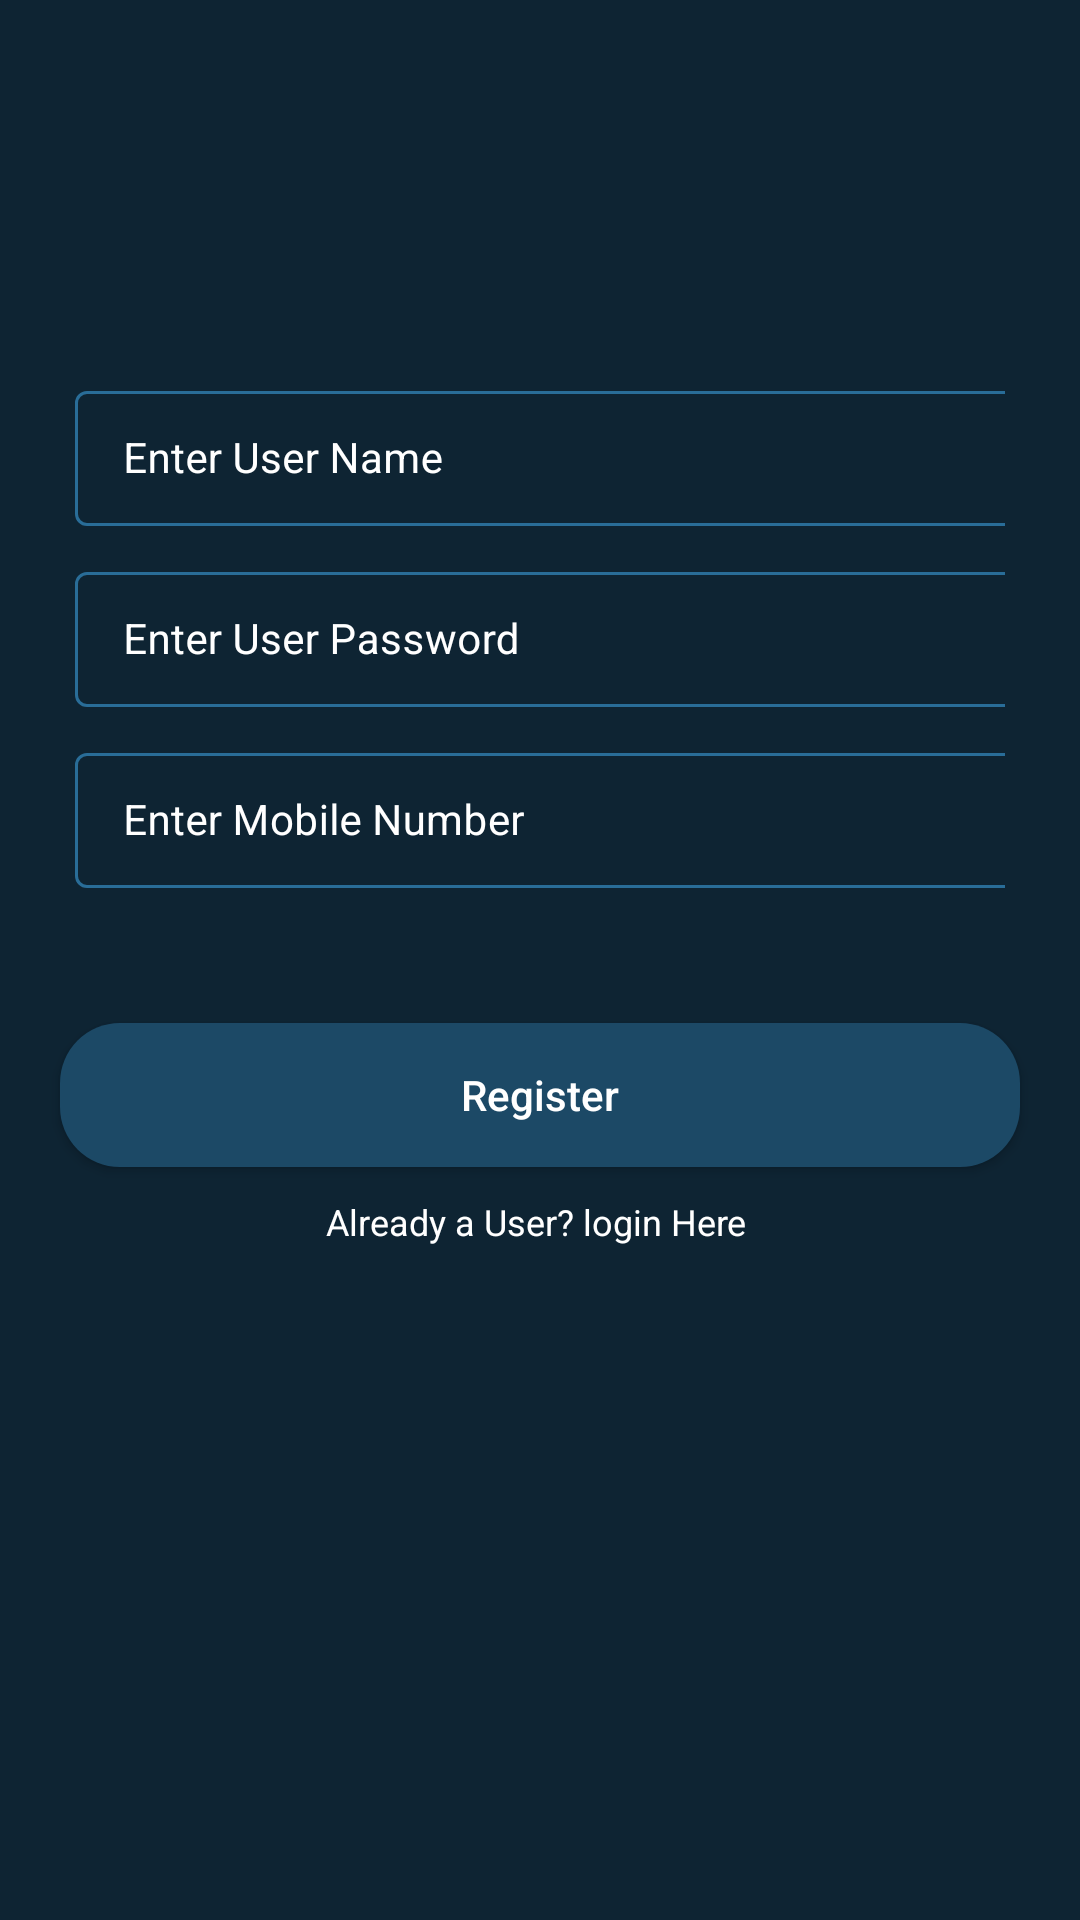

Here is an Android app screen rendered from its layout file. Give the layout XML and the strings, colors and styles it references.
<!-- AndroidManifest.xml: application theme Theme.CrudDemo -->
<!-- res/layout/activity_registration.xml -->
<?xml version="1.0" encoding="utf-8"?>
<RelativeLayout xmlns:android="http://schemas.android.com/apk/res/android"
    xmlns:app="http://schemas.android.com/apk/res-auto"
    xmlns:tools="http://schemas.android.com/tools"
    android:layout_width="match_parent"
    android:layout_height="match_parent"
    android:background="@color/blue_shade_1"
    tools:context=".RegistrationActivity">

    <com.google.android.material.textfield.TextInputLayout
        android:id="@+id/idUserName"
        style="@style/TextInputLayout"
        android:layout_width="match_parent"
        android:layout_height="wrap_content"
        android:layout_marginTop="120dp"
        android:layout_marginStart="20dp"
        android:layout_marginLeft="20dp"
        android:layout_marginEnd="20dp"
        android:layout_marginRight="20dp"
        android:hint="Enter User Name"
        android:padding="5dp"
        android:textColorHint="@color/white"
        app:hintTextColor="@color/white">

        <com.google.android.material.textfield.TextInputEditText
            android:id="@+id/userName"
            android:layout_width="340dp"
            android:layout_height="wrap_content"
            android:importantForAutofill="no"
            android:inputType="textEmailAddress"
            android:textColor="@color/white"
            android:textColorHint="@color/white"
            android:textSize="14sp" />
    </com.google.android.material.textfield.TextInputLayout>


    <com.google.android.material.textfield.TextInputLayout
        android:id="@+id/idUserPassword"
        android:layout_below="@id/idUserName"
        style="@style/TextInputLayout"
        android:layout_width="match_parent"
        android:layout_height="wrap_content"
        android:layout_marginStart="20dp"
        android:layout_marginLeft="20dp"
        android:layout_marginEnd="20dp"
        android:layout_marginRight="20dp"
        android:hint="Enter User Password"
        android:padding="5dp"
        android:textColorHint="@color/white"
        app:hintTextColor="@color/white">

        <com.google.android.material.textfield.TextInputEditText
            android:id="@+id/userPassword"
            android:layout_width="340dp"
            android:layout_height="wrap_content"
            android:importantForAutofill="no"
            android:inputType="textPassword"
            android:textColor="@color/white"
            android:textColorHint="@color/white"
            android:textSize="14sp" />
    </com.google.android.material.textfield.TextInputLayout>


    <com.google.android.material.textfield.TextInputLayout
        android:id="@+id/idUserPhone"
        style="@style/TextInputLayout"
        android:layout_width="match_parent"
        android:layout_height="wrap_content"
        android:layout_below="@id/idUserPassword"
        android:layout_marginStart="20dp"
        android:layout_marginLeft="20dp"
        android:layout_marginEnd="20dp"
        android:layout_marginRight="20dp"
        android:hint="Enter Mobile Number"
        android:padding="5dp"
        android:textColorHint="@color/white"
        app:hintTextColor="@color/white">

        <com.google.android.material.textfield.TextInputEditText
            android:id="@+id/userPhone"
            android:layout_width="338dp"
            android:layout_height="wrap_content"
            android:importantForAutofill="no"
            android:inputType="number"
            android:textColor="@color/white"
            android:textColorHint="@color/white"
            android:textSize="14sp" />
    </com.google.android.material.textfield.TextInputLayout>

    <Button
        android:id="@+id/btnRegister"
        android:layout_width="match_parent"
        android:layout_height="wrap_content"
        android:layout_below="@id/idUserPhone"
        android:layout_marginStart="20dp"
        android:layout_marginTop="40dp"
        android:layout_marginEnd="20dp"
        android:background="@drawable/custom_button_back"
        android:backgroundTint="@color/blue_shade_1"
        android:text="Register"
        android:textAllCaps="false"
        android:textColor="@color/white"
        app:backgroundTint="@color/blue_shade_2" />

    <TextView
        android:id="@+id/txtReg"
        android:layout_width="match_parent"
        android:layout_height="wrap_content"
        android:layout_below="@id/btnRegister"
        android:layout_marginTop="10dp"
        android:gravity="center_horizontal"
        android:text="Already a User? login Here "
        android:textAlignment="center"
        android:textAllCaps="false"
        android:textColor="@color/white"
        android:textSize="12sp" />

    <ProgressBar
        android:layout_width="match_parent"
        android:layout_height="wrap_content"
        android:layout_centerInParent="true"
        android:id="@+id/progressBar"
        android:indeterminate="true"
        android:indeterminateDrawable="@drawable/progress_back"
        android:visibility="gone" />


</RelativeLayout>
<!-- resources referenced by this layout -->
<resources>
  <color name="blue_shade_1">#0e2433</color>
  <color name="blue_shade_2">#1C4966</color>
  <color name="white">#FFFFFFFF</color>
  <!-- drawable custom_button_back (drawable) -->
  <?xml version="1.0" encoding="utf-8"?>
  <shape android:shape="rectangle" xmlns:android="http://schemas.android.com/apk/res/android">
      <solid android:color="@color/blue_shade_1" />
      <corners android:radius="20dp" />
  </shape>
  <!-- drawable progress_back (drawable) -->
  <?xml version="1.0" encoding="utf-8"?>
  <rotate xmlns:android="http://schemas.android.com/apk/res/android"
      android:fromDegrees="8"
      android:pivotX="50"
      android:pivotY="50"
      android:toDegrees="360"
      >
      <shape
          android:innerRadiusRatio="3"
          android:shape="ring"
          android:thicknessRatio="8"
          android:useLevel="false" >
          <size android:width="76dip"
              android:height="76dip" />
          <gradient android:angle="0"
              android:endColor="#00ffffff"
              android:startColor="@color/purple_200"
              android:type="sweep"
              android:useLevel="false" />
      </shape>
  
  
  </rotate>
  <style name="TextInputLayout" parent="Widget.MaterialComponents.TextInputLayout.OutlinedBox.Dense">
          <item name="boxStrokeColor">#296D98</item>
          <item name="boxStrokeWidth">1dp</item>
      </style>
  <style name="Theme.CrudDemo" parent="Theme.MaterialComponents.DayNight.DarkActionBar">
          
          <item name="colorPrimary">@color/purple_500</item>
          <item name="colorPrimaryVariant">@color/purple_700</item>
          <item name="colorOnPrimary">@color/white</item>
          
          <item name="colorSecondary">@color/teal_200</item>
          <item name="colorSecondaryVariant">@color/teal_700</item>
          <item name="colorOnSecondary">@color/black</item>
          
          <item name="android:statusBarColor" tools:targetApi="l">?attr/colorPrimaryVariant</item>
          
      </style>
  <color name="purple_200">#296D98</color>
  <color name="purple_500">#FF6200EE</color>
  <color name="purple_700">#FF3700B3</color>
  <color name="teal_200">#FF03DAC5</color>
  <color name="teal_700">#FF018786</color>
  <color name="black">#FF000000</color>
</resources>
